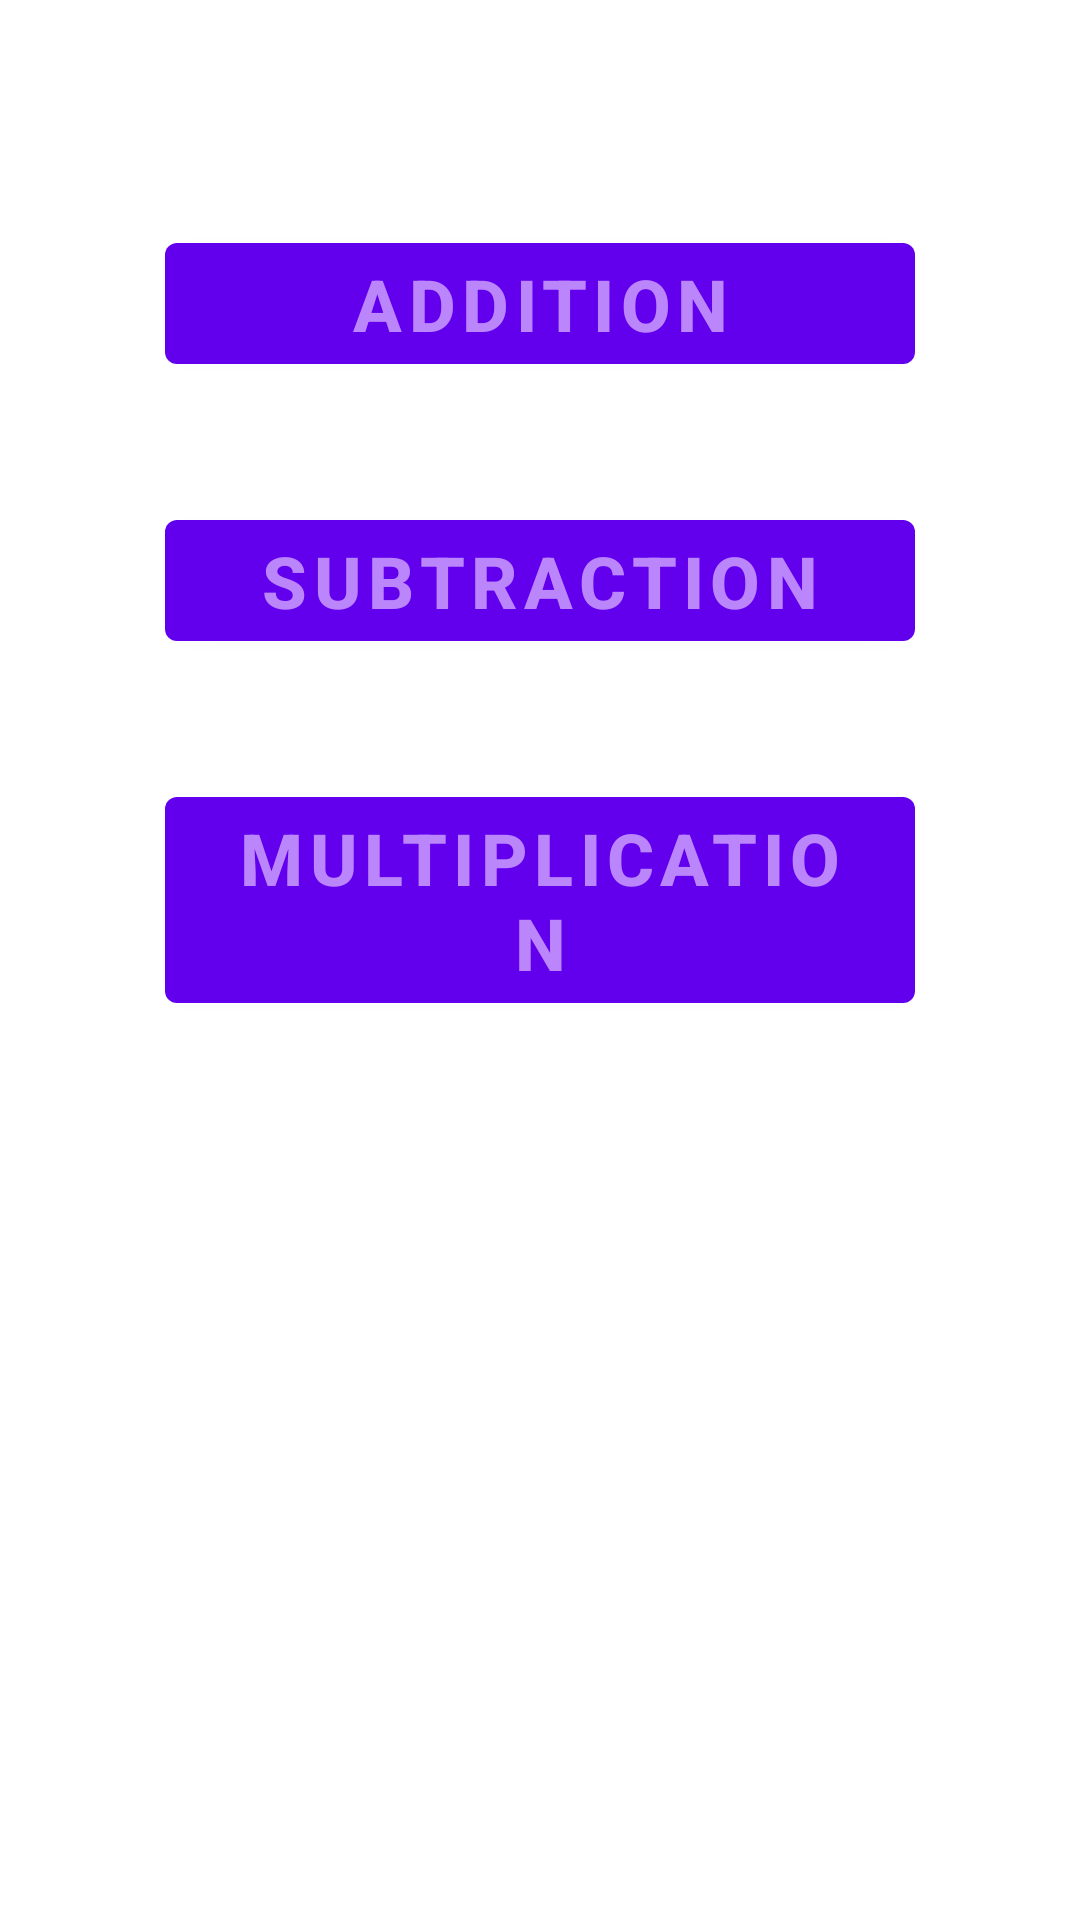

Produce the Android XML layout that renders to this screen, including the resource entries it uses.
<!-- AndroidManifest.xml: activity theme Theme.GamePage -->
<!-- res/layout/activity_main.xml -->
<?xml version="1.0" encoding="utf-8"?>
<LinearLayout xmlns:android="http://schemas.android.com/apk/res/android"
    xmlns:app="http://schemas.android.com/apk/res-auto"
    xmlns:tools="http://schemas.android.com/tools"
    android:id="@+id/main"
    android:layout_width="match_parent"
    android:layout_height="match_parent"
    android:background="@drawable/mainbg"
    android:gravity="center_horizontal"
    android:orientation="vertical"
    tools:context=".MainActivity">

    <Button
        android:id="@+id/buttonAddition"
        android:layout_width="250dp"
        android:layout_height="wrap_content"
        android:layout_marginTop="75dp"
        android:layout_marginBottom="20dp"
        android:gravity="center_horizontal|center_vertical"
        android:text="@string/addition"
        android:textSize="24sp"
        android:textStyle="bold" />

    <Button
        android:id="@+id/buttonSubstraction"
        android:layout_width="250dp"
        android:layout_height="wrap_content"
        android:layout_margin="20dp"
        android:gravity="center_horizontal|center_vertical"
        android:text="@string/substraction"
        android:textSize="24sp"
        android:textStyle="bold" />

    <Button
        android:id="@+id/buttonMultiplication"
        android:layout_width="250dp"
        android:layout_height="wrap_content"
        android:layout_margin="20dp"
        android:gravity="center_horizontal|center_vertical"
        android:text="@string/multiplication"
        android:textSize="24sp"
        android:textStyle="bold" />
</LinearLayout>
<!-- resources referenced by this layout -->
<resources>
  <string name="addition">Addition</string>
  <string name="multiplication">Multiplication</string>
  <string name="substraction">Subtraction</string>
  <style name="Theme.GamePage" parent="Theme.MaterialComponents.DayNight.DarkActionBar">
          
          <item name="colorPrimary">@color/primaryColor</item>
          <item name="colorPrimaryVariant">@color/primaryDarkColor</item>
          <item name="colorOnPrimary">@color/primaryLightColor</item>
          
          <item name="colorSecondary">@color/secondaryColor</item>
          <item name="colorOnSecondary">@color/primaryDarkColor</item>
          
          <item name="android:colorBackground">@color/backgroundColor</item>
          
          <item name="android:textColor">@color/textColor</item>
          
      </style>
  <color name="primaryColor">#6200EE</color>
  <color name="primaryDarkColor">#3700B3</color>
  <color name="primaryLightColor">#BB86FC</color>
  <color name="secondaryColor">#03DAC5</color>
  <color name="backgroundColor">#FFFFFF</color>
  <color name="textColor">#000000</color>
</resources>
